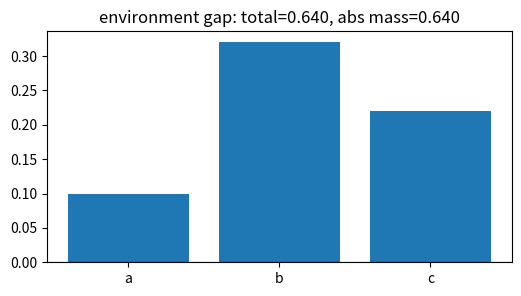
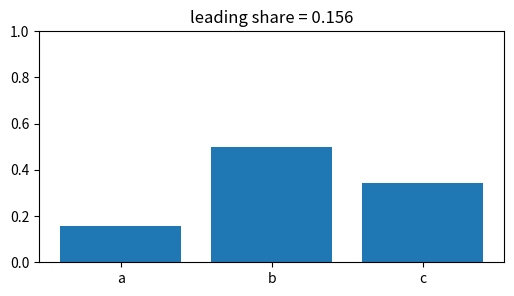
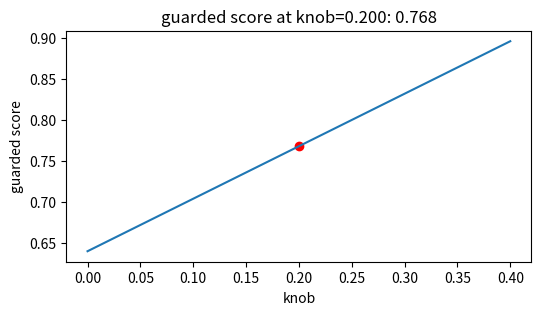
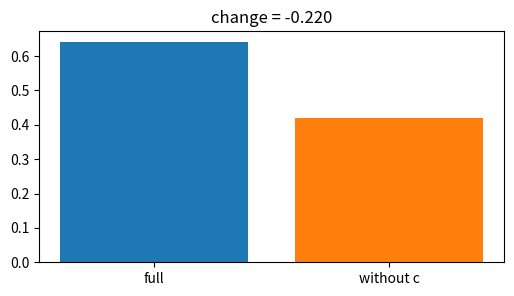
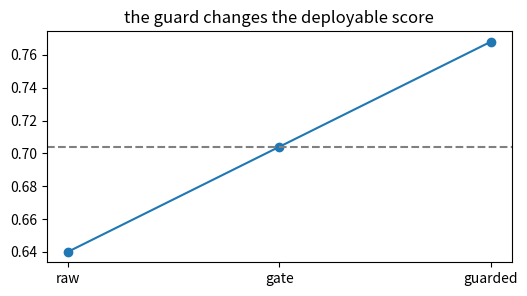

These charts were generated, in order, by the following Python code:
import numpy as np, matplotlib.pyplot as plt, math, itertools
np.random.seed(0)
def sigmoid(z): return 1/(1+np.exp(-z))
def ece(confs, correct, bins):
    confs=np.asarray(confs); correct=np.asarray(correct); total=len(confs); out=0.0
    for lo,hi in bins:
        m=(confs>=lo)&(confs<hi if hi<1 else confs<=hi)
        if m.any(): out += m.mean()*abs(correct[m].mean()-confs[m].mean())
    return out
print('setup ok')

# 1) Base calculation for Spurious correlations & shortcut learning: signed total and absolute mass
vals=np.array([0.1,0.32,0.22], dtype=float); labels=['a','b','c']
total=float(vals.sum()); abs_total=float(np.abs(vals).sum())
plt.figure(figsize=(6,3)); plt.bar(labels, vals); plt.axhline(0,color='k',lw=.8); plt.title('environment gap: total=0.640, abs mass=0.640')
assert abs(total-(0.64))<1e-12 and abs(abs_total-(0.64))<1e-12

# 2) Normalized leading share: concentration of the explanation or risk
vals=np.array([0.1,0.32,0.22], dtype=float); shares=np.abs(vals)/np.abs(vals).sum()
plt.figure(figsize=(6,3)); plt.bar(['a','b','c'], shares); plt.ylim(0,1); plt.title('leading share = 0.156')
assert abs(float(shares[0])-(0.15625))<1e-12

# 3) Turn the lesson knob and watch the guarded score move
vals=np.array([0.1,0.32,0.22], dtype=float); ks=np.linspace(0,0.400,40); guarded=vals.sum()+ks*np.abs(vals).sum()
plt.figure(figsize=(6,3)); plt.plot(ks,guarded); plt.scatter([0.2],[0.768],c='r'); plt.xlabel('knob'); plt.ylabel('guarded score'); plt.title('guarded score at knob=0.200: 0.768')
assert abs(float(vals.sum()+0.2*np.abs(vals).sum())-(0.768))<1e-12

# 4) Remove the third component and compare with the full result
vals=np.array([0.1,0.32,0.22], dtype=float); full=float(vals.sum()); contrast=float(vals[:2].sum())
plt.figure(figsize=(6,3)); plt.bar(['full','without c'], [full,contrast], color=['tab:blue','tab:orange']); plt.title('change = -0.220')
assert abs(contrast-(0.42000000000000004))<1e-12 and abs((contrast-full)-(-0.21999999999999997))<1e-12

# 5) End-to-end toy decision: raw score, guarded score, and pass line
vals=np.array([0.1,0.32,0.22], dtype=float); raw=float(vals.sum()); guarded=float(raw+0.2*np.abs(vals).sum()); line=(raw+guarded)/2
plt.figure(figsize=(6,3)); plt.plot([0,1,2],[raw,line,guarded],'-o'); plt.axhline(line,ls='--',color='gray'); plt.xticks([0,1,2],['raw','gate','guarded']); plt.title('the guard changes the deployable score')
assert guarded>raw if 0.64>0 else guarded==raw
